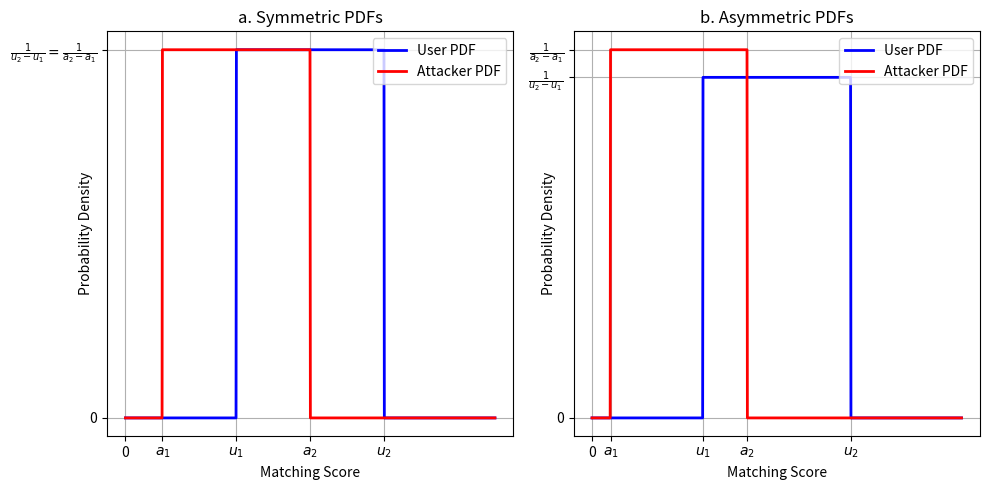
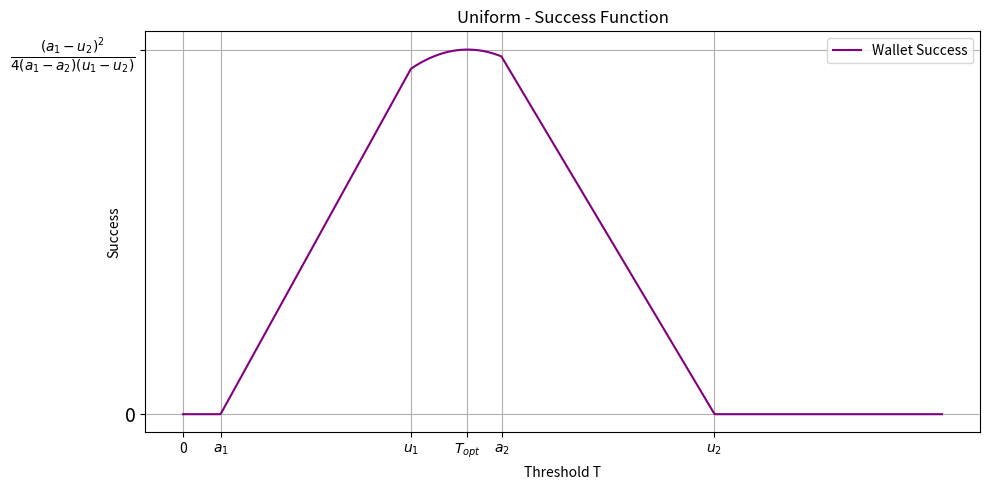
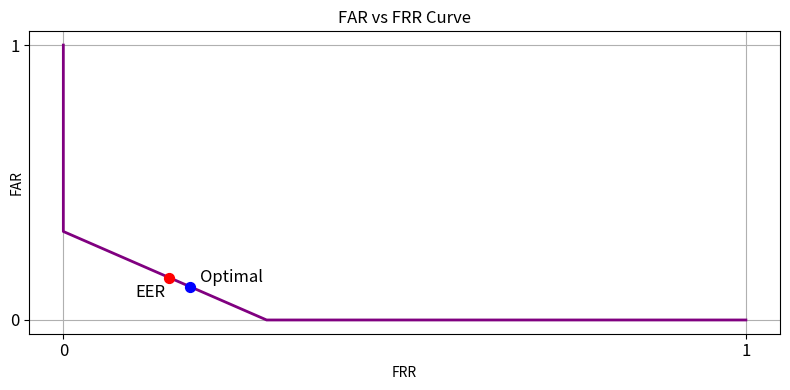
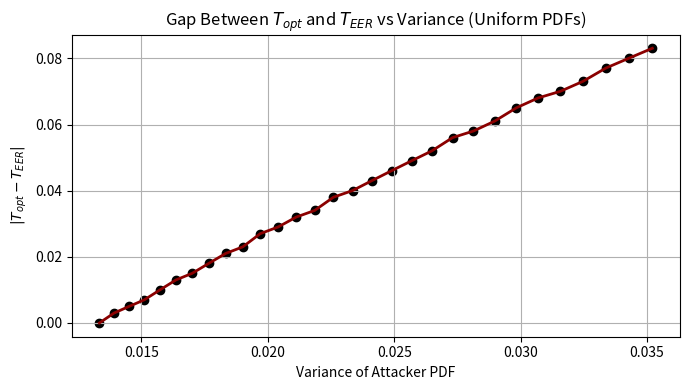
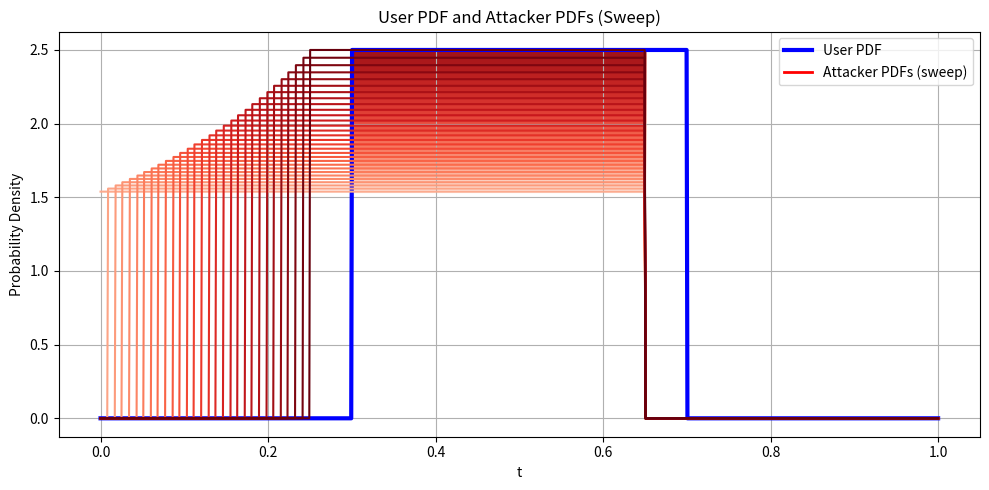

The script that saved these images, in order:
import numpy as np
import matplotlib.pyplot as plt
from matplotlib.lines import Line2D

# ============================================================
#                 BASE PDF DEFINITION
# ============================================================
def uniform_pdf(x, a, b):
    return np.where((x >= a) & (x <= b), 1 / (b - a), 0)


# ============================================================
#    COMPUTE T_opt, T_EER and GAP for uniform PDFs (ATTACKER LEFT)
# ============================================================
def compute_Topt_Teer(u1, u2, a1, a2, N=5000):
    # x covers from attacker left edge to user right edge
    T = np.linspace(min(u1, a1), max(u2, a2), N)

    user_pdf = uniform_pdf(x, u1, u2)
    attacker_pdf = uniform_pdf(x, a1, a2)

    # FRR: probability that a genuine user is rejected
    # threshold T: accept if score >= T
    # FRR(T) = ∫_{T}^{u2} f_user(t) dt  (for T<u2)
    FRR = np.array([
        0.0 if T <= u1 else
        1.0 if T >= u2 else
        np.trapezoid(
            user_pdf[(x >= u1) & (x <= T)],
            x[(x >= u1) & (x <= T)]
        )
        for T in x
    ])

    # ------------------------------------------------------------
    # CORRECT FAR(T)  (attacker region [a1_asym, a2_asym])
    # ------------------------------------------------------------
    FAR = np.array([
        1.0 if T <= a1 else
        0.0 if T >= a2 else
        np.trapezoid(
            attacker_pdf[(x >= T) & (x <= a2)],
            x[(x >= T) & (x <= a2)]
        )
        for T in x
    ])

    # Success function
    loss = FRR * (1 - FAR)
    leak = FAR * (1 - FRR)
    theft = FRR * FAR
    safe = 1 - loss - leak - theft

    max_idx = np.argmax(safe)
    T_opt = x[max_idx]
    T_eer = x[np.argmin(np.abs(FAR - FRR))]
    gap = abs(T_opt - T_eer)
    var = ((a2 - a1) ** 2) / 12

    return T_opt, T_eer, gap, var


# ============================================================
#               INTERVALS (ATTACKER LEFT + OVERLAP)
# ============================================================

# User interval (higher scores)
u1, u2 = 0.30, 0.70             # length = 0.40

# --- Symmetric case: same height → same length as user ---
# choose attacker left but overlapping:
# attacker: [0.10, 0.50]  (length 0.40, same as user)
a1_sym,  a2_sym  = 0.10, 0.50   # symmetric: same width as user

# --- Asymmetric case: different width, still overlapping and left ---
a1_asym, a2_asym = 0.05, 0.42   # attacker narrower & left, with overlap

x = np.linspace(0, 1, 1000)

user_pdf_sym       = uniform_pdf(x, u1, u2)
attacker_pdf_sym   = uniform_pdf(x, a1_sym, a2_sym)
attacker_pdf_asym  = uniform_pdf(x, a1_asym, a2_asym)

# Heights
max_u   = 1 / (u2      - u1)        # = 1 / 0.4
max_sym = 1 / (a2_sym  - a1_sym)    # same as max_u by construction
att_max = 1 / (a2_asym - a1_asym)


# ============================================================
#         FIGURE 1 – SYMMETRIC & ASYMMETRIC UNIFORMS
# ============================================================

plt.figure(figsize=(10, 5))

# --------------------------
# 1. SYMMETRIC CASE
# --------------------------
plt.subplot(1, 2, 1)
plt.plot(x, user_pdf_sym,     label="User PDF",     color='blue', linewidth=2)
plt.plot(x, attacker_pdf_sym, label="Attacker PDF", color='red',  linewidth=2)
plt.title("a. Symmetric PDFs")
plt.xlabel("Matching Score")
plt.ylabel("Probability Density", labelpad=-60)
plt.legend(loc='upper right')
plt.grid(True)

plt.xticks(
    ticks=[0.0, u1, u2, a1_sym, a2_sym],
    labels=["0", r"$u_1$", r"$u_2$", r"$a_1$", r"$a_2$"]
)

plt.yticks(
    ticks=[0.0, max_u],
    labels=["0", r"$\frac{1}{u_2-u_1}=\frac{1}{a_2-a_1}$"]
)

# --------------------------
# 2. ASYMMETRIC CASE
# --------------------------
plt.subplot(1, 2, 2)
plt.plot(x, user_pdf_sym,      label="User PDF",     color='blue', linewidth=2)
plt.plot(x, attacker_pdf_asym, label="Attacker PDF", color='red',  linewidth=2)
plt.title("b. Asymmetric PDFs")
plt.xlabel("Matching Score")
plt.ylabel("Probability Density", labelpad=-20)
plt.legend(loc='upper right')
plt.grid(True)

plt.xticks(
    ticks=[0.0, u1, u2, a1_asym, a2_asym],
    labels=["0", r"$u_1$", r"$u_2$", r"$a_1$", r"$a_2$"]
)

plt.yticks(
    ticks=[0.0, max_u, att_max],
    labels=["0", r"$\frac{1}{u_2-u_1}$", r"$\frac{1}{a_2-a_1}$"]
)

plt.tight_layout()
plt.savefig("fig_uniforms.pdf")


# ============================================================
#                SUCCESS FUNCTION (ATTACKER LEFT)
# ============================================================

attacker_pdf_asym = uniform_pdf(x, a1_asym, a2_asym)

# ------------------------------------------------------------
# CORRECT FRR(T)  (user region [u1, u2])
# ------------------------------------------------------------
FRR = np.array([
    0.0 if T <= u1 else
    1.0 if T >= u2 else
    np.trapezoid(
        user_pdf_sym[(x >= u1) & (x <= T)],
        x[(x >= u1) & (x <= T)]
    )
    for T in x
])

# ------------------------------------------------------------
# CORRECT FAR(T)  (attacker region [a1_asym, a2_asym])
# ------------------------------------------------------------
FAR = np.array([
    1.0 if T <= a1_asym else
    0.0 if T >= a2_asym else
    np.trapezoid(
        attacker_pdf_asym[(x >= T) & (x <= a2_asym)],
        x[(x >= T) & (x <= a2_asym)]
    )
    for T in x
])


loss  = FRR * (1 - FAR)
leak  = FAR * (1 - FRR)
theft = FRR * FAR
safe  = 1 - loss - leak - theft

max_idx    = np.argmax(safe)
best_T     = x[max_idx]
best_safe  = safe[max_idx]


plt.figure(figsize=(10, 5))
plt.plot(x, safe, label="Wallet Success", color="purple")
plt.title("Uniform - Success Function")
plt.xlabel("Threshold T")
plt.ylabel("Success", labelpad=-80)
plt.legend()
plt.grid(True)

plt.xticks(
    ticks=[0.0, u1, u2, a1_asym, best_T, a2_asym],
    labels=["0", r"$u_1$", r"$u_2$", r"$a_1$", r"$T_{opt}$", r"$a_2$"]
)

plt.yticks(
    ticks=[0, best_safe,],
    labels=['0',
        r"$\frac{(a_1 - u_2)^2}{4 (a_1 - a_2) (u_1 - u_2)}$"
    ],
    fontsize=14
)

plt.tight_layout()
plt.savefig("fig_success_uniform.pdf")


# ============================================================
#                FAR vs FRR CURVE (WITH EER POINT)
# ============================================================

FAR_opt = FAR[max_idx]
FRR_opt = FRR[max_idx]

# ---- Compute EER point ----
eer_idx = np.argmin(np.abs(FAR - FRR))
FRR_eer = FRR[eer_idx]
FAR_eer = FAR[eer_idx]

plt.figure(figsize=(8, 4))
plt.plot(FRR, FAR, label="FAR vs FRR", color='purple', linewidth=2)

# ---- Plot Optimal Point ----
plt.scatter(FRR_opt, FAR_opt, color='blue', s=50, zorder=5)
plt.annotate(
    'Optimal',
    xy=(FRR_opt, FAR_opt),
    xytext=(FRR_opt + 0.015, FAR_opt + 0.015),
    fontsize=12
)

# ---- Plot EER Point ----
plt.scatter(FRR_eer, FAR_eer, color='red', s=50, zorder=5)
plt.annotate(
    'EER',
    xy=(FRR_eer, FAR_eer),
    xytext=(FRR_eer - 0.05, FAR_eer - 0.07),
    fontsize=12,
    color='black'
)

plt.title("FAR vs FRR Curve")
plt.xlabel("FRR")
plt.ylabel("FAR", labelpad=-10)
plt.grid(True)

# ---- Only show ticks 0 and 1 ----
plt.xticks([0, 1], ["0", "1"], fontsize=12)
plt.yticks([0, 1], ["0", "1"], fontsize=12)

plt.tight_layout()
plt.savefig("fig_FARvFRR_uniform.pdf")


# ============================================================
#       GAP vs VARIANCE (attacker always LEFT & overlapping)
# ============================================================

beta2 = 0.65
# attacker expands to the right but stays overlapping & mostly left of user
beta1_values = np.linspace(0.0, 0.25, 30)
gaps = []
vars_ = []

for beta1 in beta1_values:
    Topt, Teer, gap, var = compute_Topt_Teer(u1, u2, beta1, beta2)
    gaps.append(gap)
    vars_.append(var)

plt.figure(figsize=(7, 4))
plt.plot(vars_, gaps, linewidth=2, color="darkred")
plt.scatter(vars_, gaps, color="black")
plt.title("Gap Between $T_{opt}$ and $T_{EER}$ vs Variance (Uniform PDFs)")
plt.xlabel("Variance of Attacker PDF")
plt.ylabel(r"$|T_{opt} - T_{EER}|$")
plt.grid(True)
plt.tight_layout()
plt.savefig("fig_gap_uniform.pdf")


# ============================================================
#   VISUALIZE USER PDF AND ALL ATTACKER PDFs USED IN SWEEP
# ============================================================

plt.figure(figsize=(10, 5))

# Plot user PDF once
plt.plot(x, user_pdf_sym, label="User PDF $U[u_1,u_2]$", color="blue", linewidth=3)

colors = plt.cm.Reds(np.linspace(0.3, 1, len(beta1_values)))

for (beta1, c) in zip(beta1_values, colors):
    att_pdf = uniform_pdf(x, beta1, beta2)
    plt.plot(x, att_pdf, color=c, linewidth=1.5)

    # Shade overlap region between user and this attacker
    left_overlap  = max(u1, beta1)
    right_overlap = min(u2, beta2)

    if left_overlap < right_overlap:
        plt.fill_between(
            x,
            uniform_pdf(x, beta1, beta2),
            user_pdf_sym,
            where=(x >= left_overlap) & (x <= right_overlap),
            color=c,
            alpha=0.15
        )

plt.title("User PDF and Attacker PDFs (Sweep)")
plt.xlabel("t")
plt.ylabel("Probability Density")
plt.grid(True)

legend_elements = [
    Line2D([0], [0], color='blue', lw=3, label='User PDF'),
    Line2D([0], [0], color='red',  lw=2, label='Attacker PDFs (sweep)')
]
plt.legend(handles=legend_elements, loc="upper right")

plt.tight_layout()
plt.savefig("fig_uniforms_sweep.pdf")

print("Saved all uniform figures:")
print("  - fig_uniforms.pdf")
print("  - fig_success_uniform.pdf")
print("  - fig_FARvFRR_uniform.pdf")
print("  - fig_gap_uniform.pdf")
print("  - fig_uniforms_sweep.pdf")
